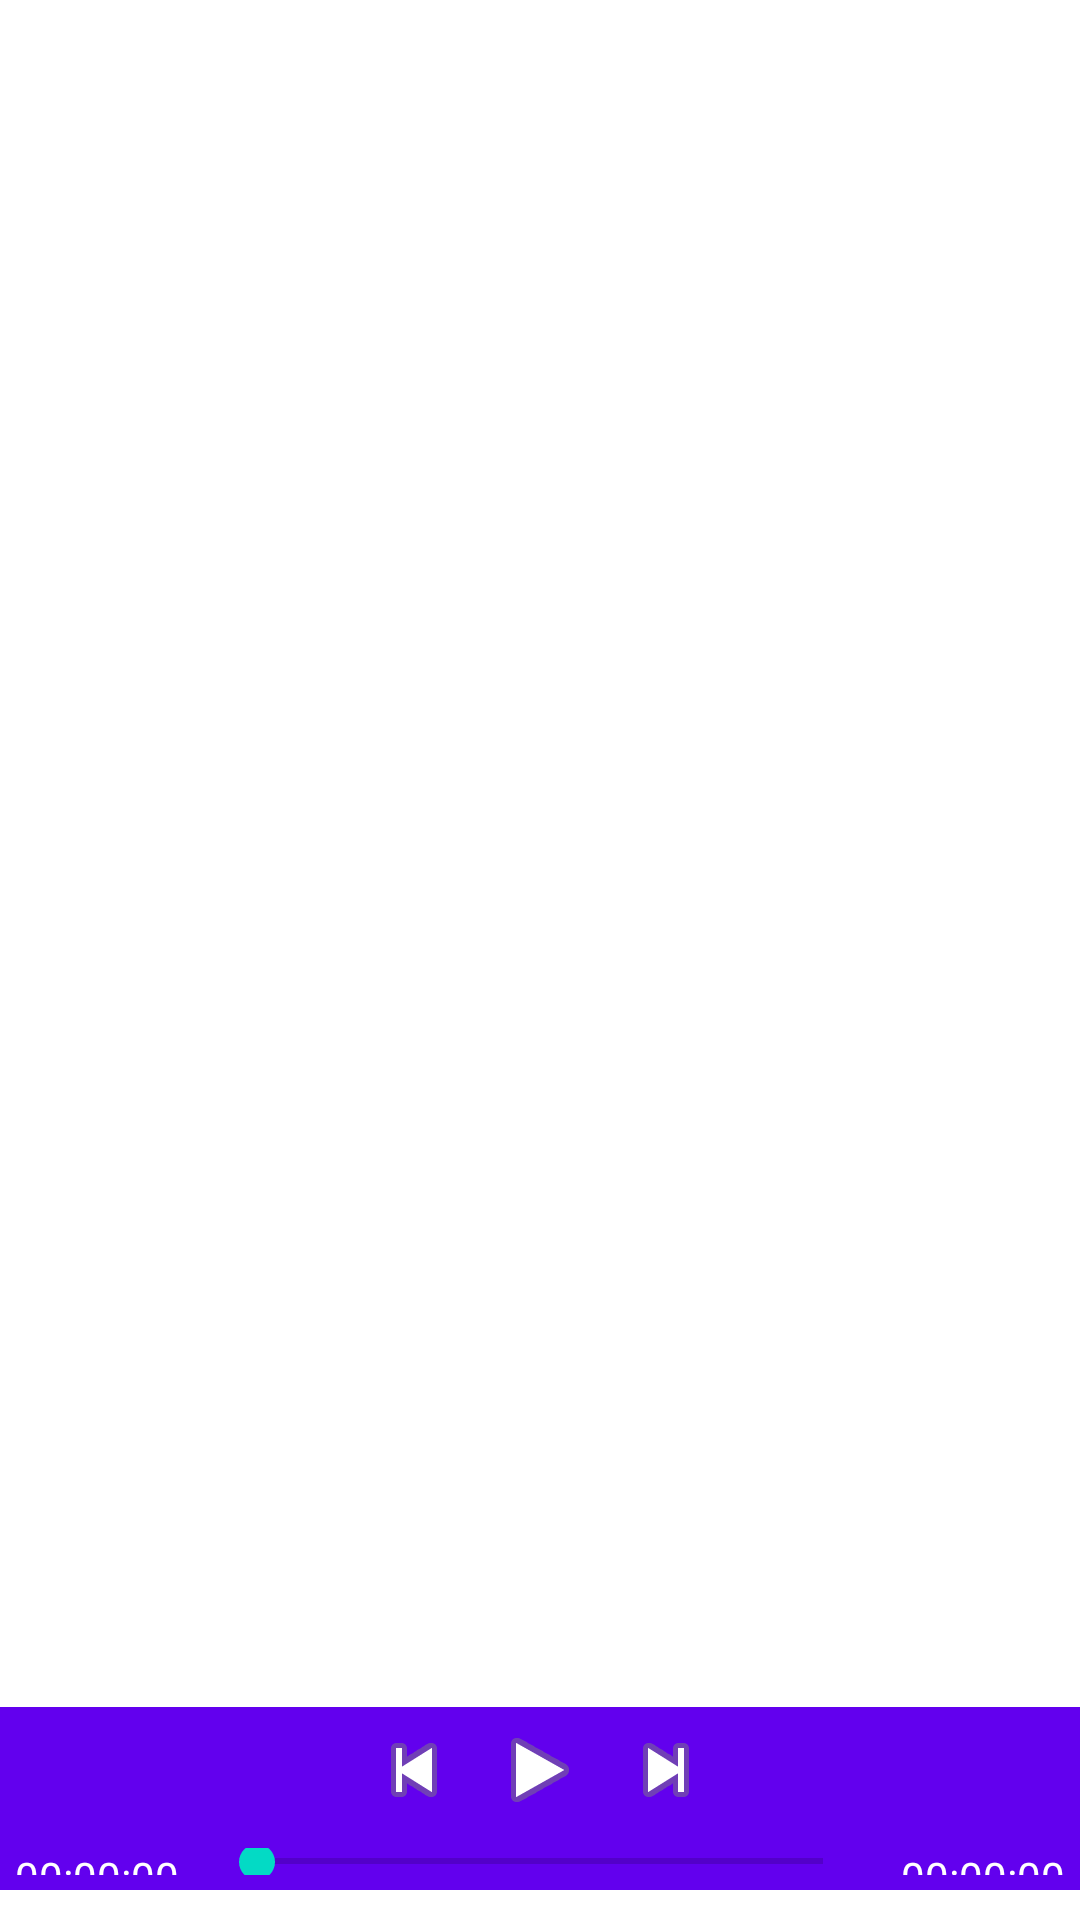

Reconstruct the res/layout file that produces this screen, plus the resources it refers to.
<!-- AndroidManifest.xml: application theme Theme.FloAppTest -->
<!-- res/layout/activity_main.xml -->
<?xml version="1.0" encoding="utf-8"?>
<LinearLayout xmlns:android="http://schemas.android.com/apk/res/android"
    xmlns:app="http://schemas.android.com/apk/res-auto"
    xmlns:tools="http://schemas.android.com/tools"
    android:orientation="vertical"
    android:layout_width="match_parent"
    android:layout_height="match_parent"
    tools:context=".MainActivity">

<androidx.constraintlayout.widget.ConstraintLayout
    android:layout_width="match_parent"
    android:layout_height="0dp"
    android:layout_weight="9">
    <androidx.recyclerview.widget.RecyclerView
        android:id="@+id/rv_music_list"
        android:layout_width="match_parent"
        android:layout_height="match_parent"/>
</androidx.constraintlayout.widget.ConstraintLayout>

    <LinearLayout
        android:layout_marginTop="20dp"
        android:layout_marginBottom="10dp"
        android:layout_width="match_parent"
        android:layout_height="0dp"
        android:layout_weight="1"
        android:background="@color/design_default_color_primary"
        android:orientation="vertical">

        <LinearLayout
            android:layout_width="match_parent"
            android:layout_height="wrap_content"
            android:gravity="center"
            >
            <ImageButton
                android:id="@+id/prevBtn"
                android:layout_margin="5dp"
                android:layout_width="wrap_content"
                android:layout_height="wrap_content"
                android:src="@android:drawable/ic_media_previous"
                android:background="@android:color/transparent"
                />
            <ImageButton
                android:id="@+id/btn_play"
                android:layout_margin="5dp"
                android:layout_width="wrap_content"
                android:layout_height="wrap_content"
                android:src="@android:drawable/ic_media_play"
                android:background="@android:color/transparent"
                />
            <ImageButton
                android:id="@+id/nextBtn"
                android:layout_margin="5dp"
                android:layout_width="wrap_content"
                android:layout_height="wrap_content"
                android:src="@android:drawable/ic_media_next"
                android:background="@android:color/transparent"
                />
        </LinearLayout>

        <LinearLayout
            android:orientation="horizontal"
            android:layout_width="match_parent"
            android:layout_height="wrap_content"
            android:gravity="center_vertical"
            >

            <TextView
                android:id="@+id/currentPosTV"
                android:layout_margin="5dp"
                android:layout_width="wrap_content"
                android:textColor="@android:color/white"
                android:layout_height="wrap_content"
                android:text="00:00:00"/>
            <SeekBar
                android:id="@+id/seekbar"
                android:layout_margin="5dp"
                android:layout_width="0dp"
                android:layout_height="wrap_content"
                android:layout_weight="1"
                android:max="100"/>
            <TextView
                android:id="@+id/totalDurationTV"
                android:textColor="@android:color/white"
                android:layout_margin="5dp"
                android:layout_width="wrap_content"
                android:layout_height="wrap_content"
                android:text="00:00:00"/>
        </LinearLayout>

    </LinearLayout>



</LinearLayout>
<!-- resources referenced by this layout -->
<resources>
  <style name="Theme.FloAppTest" parent="Theme.MaterialComponents.DayNight.DarkActionBar">
          
          <item name="colorPrimary">@color/purple_500</item>
          <item name="colorPrimaryVariant">@color/purple_700</item>
          <item name="colorOnPrimary">@color/white</item>
          
          <item name="colorSecondary">@color/teal_200</item>
          <item name="colorSecondaryVariant">@color/teal_700</item>
          <item name="colorOnSecondary">@color/black</item>
          
          <item name="android:statusBarColor" tools:targetApi="l">?attr/colorPrimaryVariant</item>
          
      </style>
  <!-- not gathered from this repository: default colours our renderer supplied (Android Studio template values) -->
  <color name="purple_500">#FF6200EE</color>
  <color name="purple_700">#FF3700B3</color>
  <color name="teal_200">#FF03DAC5</color>
  <color name="teal_700">#FF018786</color>
  <color name="black">#FF000000</color>
  <color name="white">#FFFFFFFF</color>
</resources>
